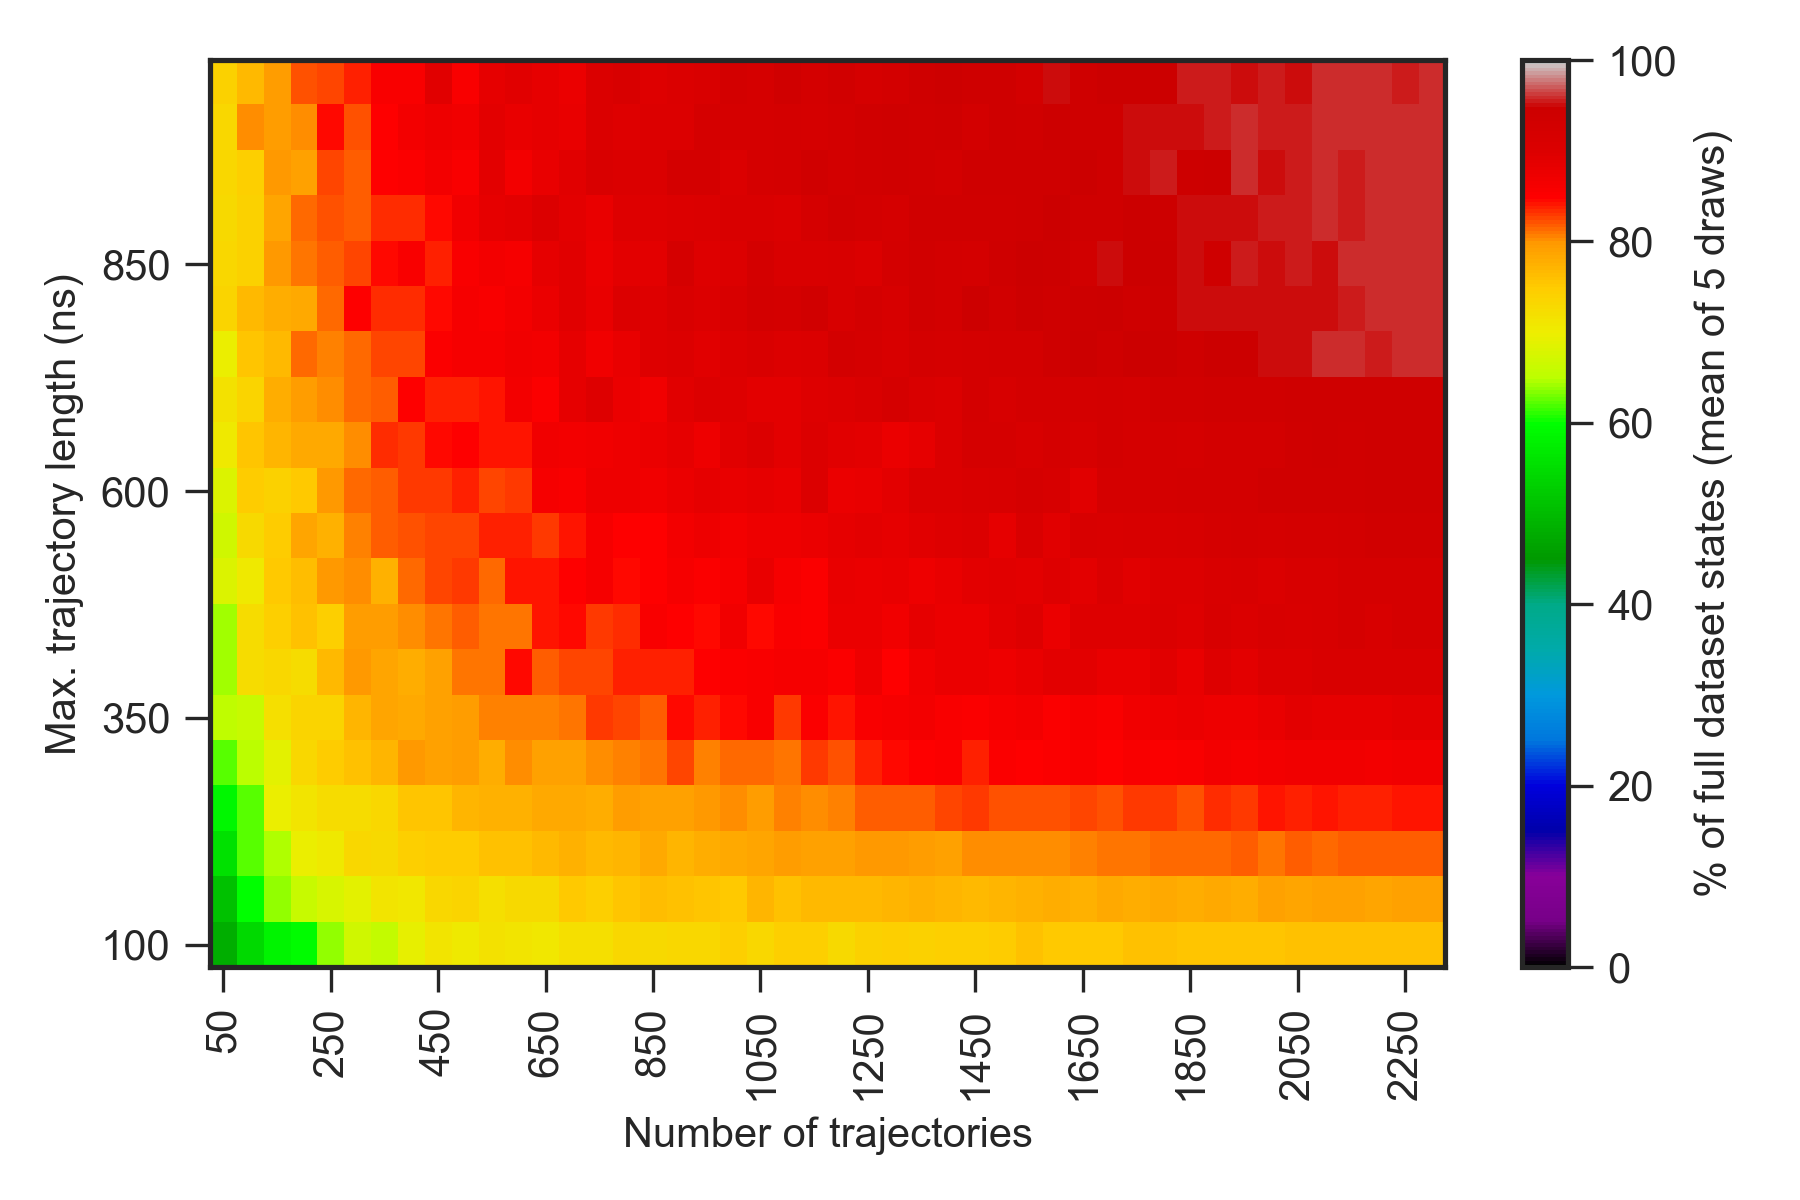

Source data for this figure (header and first rows):
0.000000000000000000e+00, 0.000000000000000000e+00, 0.000000000000000000e+00, 0.000000000000000000e+00, 0.000000000000000000e+00, 0.000000000000000000e+00, 0.000000000000000000e+00, 0.000000000000000000e+00, 0.000000000000000000e+00, 0.000000000000000000e+00, 0.000000000000000000e+00, 0.000000000000000000e+00, 0.000000000000000000e+00, 0.000000000000000000e+00, 0.000000000000000000e+00, 0.000000000000000000e+00, 0.000000000000000000e+00, 0.000000000000000000e+00, 0.000000000000000000e+00, 0.000000000000000000e+00, 0.000000000000000000e+00, 0.000000000000000000e+00, 0.000000000000000000e+00, 0.000000000000000000e+00
0.000000000000000000e+00, 3.160000000000000142e+01, 4.379999999999999716e+01, 4.839999999999999858e+01, 5.179999999999999716e+01, 5.460000000000000142e+01, 5.600000000000000000e+01, 5.660000000000000142e+01, 6.039999999999999858e+01, 6.079999999999999716e+01, 6.239999999999999858e+01, 6.339999999999999858e+01, 6.520000000000000284e+01, 6.400000000000000000e+01, 6.500000000000000000e+01, 6.700000000000000000e+01, 6.800000000000000000e+01, 6.659999999999999432e+01, 6.840000000000000568e+01, 6.900000000000000000e+01, 6.759999999999999432e+01, 6.759999999999999432e+01, 6.900000000000000000e+01, 6.959999999999999432e+01
0.000000000000000000e+00, 3.679999999999999716e+01, 4.820000000000000284e+01, 5.460000000000000142e+01, 5.839999999999999858e+01, 5.960000000000000142e+01, 6.400000000000000000e+01, 6.679999999999999716e+01, 6.579999999999999716e+01, 6.920000000000000284e+01, 7.140000000000000568e+01, 7.040000000000000568e+01, 7.179999999999999716e+01, 7.120000000000000284e+01, 7.100000000000000000e+01, 7.220000000000000284e+01, 7.200000000000000000e+01, 7.340000000000000568e+01, 7.279999999999999716e+01, 7.340000000000000568e+01, 7.340000000000000568e+01, 7.459999999999999432e+01, 7.340000000000000568e+01, 7.440000000000000568e+01
0.000000000000000000e+00, 4.160000000000000142e+01, 5.079999999999999716e+01, 5.979999999999999716e+01, 6.379999999999999716e+01, 6.620000000000000284e+01, 6.759999999999999432e+01, 6.900000000000000000e+01, 7.120000000000000284e+01, 7.100000000000000000e+01, 7.320000000000000284e+01, 7.359999999999999432e+01, 7.200000000000000000e+01, 7.300000000000000000e+01, 7.279999999999999716e+01, 7.520000000000000284e+01, 7.459999999999999432e+01, 7.540000000000000568e+01, 7.640000000000000568e+01, 7.579999999999999716e+01, 7.540000000000000568e+01, 7.500000000000000000e+01, 7.700000000000000000e+01, 7.600000000000000000e+01
0.000000000000000000e+00, 4.420000000000000284e+01, 5.579999999999999716e+01, 6.220000000000000284e+01, 6.459999999999999432e+01, 6.959999999999999432e+01, 7.059999999999999432e+01, 7.320000000000000284e+01, 7.300000000000000000e+01, 7.459999999999999432e+01, 7.479999999999999716e+01, 7.479999999999999716e+01, 7.579999999999999716e+01, 7.579999999999999716e+01, 7.659999999999999432e+01, 7.740000000000000568e+01, 7.679999999999999716e+01, 7.720000000000000284e+01, 7.820000000000000284e+01, 7.720000000000000284e+01, 7.800000000000000000e+01, 7.840000000000000568e+01, 7.859999999999999432e+01, 7.940000000000000568e+01
0.000000000000000000e+00, 4.679999999999999716e+01, 5.879999999999999716e+01, 6.239999999999999858e+01, 6.959999999999999432e+01, 7.120000000000000284e+01, 7.259999999999999432e+01, 7.259999999999999432e+01, 7.320000000000000284e+01, 7.540000000000000568e+01, 7.540000000000000568e+01, 7.720000000000000284e+01, 7.759999999999999432e+01, 7.759999999999999432e+01, 7.840000000000000568e+01, 7.820000000000000284e+01, 7.800000000000000000e+01, 7.940000000000000568e+01, 7.900000000000000000e+01, 7.900000000000000000e+01, 7.979999999999999716e+01, 8.020000000000000284e+01, 7.940000000000000568e+01, 8.059999999999999432e+01
0.000000000000000000e+00, 5.160000000000000142e+01, 6.220000000000000284e+01, 6.500000000000000000e+01, 6.879999999999999716e+01, 7.340000000000000568e+01, 7.479999999999999716e+01, 7.579999999999999716e+01, 7.720000000000000284e+01, 8.000000000000000000e+01, 7.900000000000000000e+01, 7.959999999999999432e+01, 7.800000000000000000e+01, 8.040000000000000568e+01, 7.900000000000000000e+01, 7.900000000000000000e+01, 8.040000000000000568e+01, 8.079999999999999716e+01, 8.120000000000000284e+01, 8.259999999999999432e+01, 8.079999999999999716e+01, 8.140000000000000568e+01, 8.140000000000000568e+01, 8.100000000000000000e+01
0.000000000000000000e+00, 5.100000000000000000e+01, 6.540000000000000568e+01, 6.640000000000000568e+01, 7.200000000000000000e+01, 7.379999999999999716e+01, 7.379999999999999716e+01, 7.700000000000000000e+01, 7.859999999999999432e+01, 7.820000000000000284e+01, 7.920000000000000284e+01, 7.940000000000000568e+01, 8.059999999999999432e+01, 8.059999999999999432e+01, 8.079999999999999716e+01, 8.120000000000000284e+01, 8.320000000000000284e+01, 8.259999999999999432e+01, 8.179999999999999716e+01, 8.459999999999999432e+01, 8.359999999999999432e+01, 8.440000000000000568e+01, 8.559999999999999432e+01, 8.300000000000000000e+01
0.000000000000000000e+00, 5.260000000000000142e+01, 6.440000000000000568e+01, 7.259999999999999432e+01, 7.340000000000000568e+01, 7.259999999999999432e+01, 7.659999999999999432e+01, 7.979999999999999716e+01, 7.859999999999999432e+01, 7.779999999999999716e+01, 7.900000000000000000e+01, 8.100000000000000000e+01, 8.120000000000000284e+01, 8.459999999999999432e+01, 8.200000000000000000e+01, 8.259999999999999432e+01, 8.259999999999999432e+01, 8.379999999999999716e+01, 8.359999999999999432e+01, 8.359999999999999432e+01, 8.479999999999999716e+01, 8.520000000000000284e+01, 8.579999999999999716e+01, 8.600000000000000000e+01
0.000000000000000000e+00, 5.620000000000000284e+01, 6.420000000000000284e+01, 7.240000000000000568e+01, 7.459999999999999432e+01, 7.579999999999999716e+01, 7.459999999999999432e+01, 7.940000000000000568e+01, 7.940000000000000568e+01, 8.020000000000000284e+01, 8.100000000000000000e+01, 8.200000000000000000e+01, 8.100000000000000000e+01, 8.120000000000000284e+01, 8.400000000000000000e+01, 8.459999999999999432e+01, 8.320000000000000284e+01, 8.340000000000000568e+01, 8.579999999999999716e+01, 8.500000000000000000e+01, 8.440000000000000568e+01, 8.700000000000000000e+01, 8.440000000000000568e+01, 8.559999999999999432e+01
0.000000000000000000e+00, 5.460000000000000142e+01, 6.820000000000000284e+01, 7.040000000000000568e+01, 7.520000000000000284e+01, 7.640000000000000568e+01, 7.979999999999999716e+01, 8.040000000000000568e+01, 7.759999999999999432e+01, 8.140000000000000568e+01, 8.279999999999999716e+01, 8.320000000000000284e+01, 8.159999999999999432e+01, 8.400000000000000000e+01, 8.420000000000000284e+01, 8.500000000000000000e+01, 8.620000000000000284e+01, 8.459999999999999432e+01, 8.500000000000000000e+01, 8.620000000000000284e+01, 8.520000000000000284e+01, 8.600000000000000000e+01, 8.800000000000000000e+01, 8.620000000000000284e+01
0.000000000000000000e+00, 5.700000000000000000e+01, 6.679999999999999716e+01, 7.279999999999999716e+01, 7.479999999999999716e+01, 7.859999999999999432e+01, 7.740000000000000568e+01, 8.059999999999999432e+01, 8.200000000000000000e+01, 8.240000000000000568e+01, 8.259999999999999432e+01, 8.259999999999999432e+01, 8.379999999999999716e+01, 8.359999999999999432e+01, 8.320000000000000284e+01, 8.400000000000000000e+01, 8.600000000000000000e+01, 8.479999999999999716e+01, 8.500000000000000000e+01, 8.640000000000000568e+01, 8.740000000000000568e+01, 8.659999999999999432e+01, 8.740000000000000568e+01, 8.740000000000000568e+01
0.000000000000000000e+00, 5.700000000000000000e+01, 6.800000000000000000e+01, 7.479999999999999716e+01, 7.420000000000000284e+01, 7.520000000000000284e+01, 7.979999999999999716e+01, 8.140000000000000568e+01, 8.179999999999999716e+01, 8.300000000000000000e+01, 8.300000000000000000e+01, 8.379999999999999716e+01, 8.279999999999999716e+01, 8.320000000000000284e+01, 8.620000000000000284e+01, 8.559999999999999432e+01, 8.740000000000000568e+01, 8.720000000000000284e+01, 8.700000000000000000e+01, 8.759999999999999432e+01, 8.859999999999999432e+01, 8.820000000000000284e+01, 8.840000000000000568e+01, 8.800000000000000000e+01
0.000000000000000000e+00, 5.860000000000000142e+01, 7.059999999999999432e+01, 7.540000000000000568e+01, 7.720000000000000284e+01, 7.840000000000000568e+01, 7.840000000000000568e+01, 8.040000000000000568e+01, 8.340000000000000568e+01, 8.300000000000000000e+01, 8.459999999999999432e+01, 8.479999999999999716e+01, 8.420000000000000284e+01, 8.420000000000000284e+01, 8.700000000000000000e+01, 8.659999999999999432e+01, 8.700000000000000000e+01, 8.720000000000000284e+01, 8.759999999999999432e+01, 8.840000000000000568e+01, 8.720000000000000284e+01, 8.920000000000000284e+01, 9.020000000000000284e+01, 8.900000000000000000e+01
0.000000000000000000e+00, 5.979999999999999716e+01, 7.159999999999999432e+01, 7.359999999999999432e+01, 7.779999999999999716e+01, 7.959999999999999432e+01, 8.040000000000000568e+01, 8.140000000000000568e+01, 8.200000000000000000e+01, 8.479999999999999716e+01, 8.359999999999999432e+01, 8.359999999999999432e+01, 8.420000000000000284e+01, 8.659999999999999432e+01, 8.540000000000000568e+01, 8.859999999999999432e+01, 8.959999999999999432e+01, 8.759999999999999432e+01, 8.700000000000000000e+01, 8.920000000000000284e+01, 9.000000000000000000e+01, 8.979999999999999716e+01, 8.879999999999999716e+01, 8.900000000000000000e+01
0.000000000000000000e+00, 6.020000000000000284e+01, 6.959999999999999432e+01, 7.559999999999999432e+01, 7.659999999999999432e+01, 8.159999999999999432e+01, 8.059999999999999432e+01, 8.159999999999999432e+01, 8.279999999999999716e+01, 8.259999999999999432e+01, 8.520000000000000284e+01, 8.600000000000000000e+01, 8.600000000000000000e+01, 8.679999999999999716e+01, 8.640000000000000568e+01, 8.840000000000000568e+01, 8.679999999999999716e+01, 8.820000000000000284e+01, 8.979999999999999716e+01, 9.000000000000000000e+01, 8.940000000000000568e+01, 9.020000000000000284e+01, 9.100000000000000000e+01, 9.020000000000000284e+01
0.000000000000000000e+00, 6.079999999999999716e+01, 7.379999999999999716e+01, 7.659999999999999432e+01, 7.779999999999999716e+01, 7.840000000000000568e+01, 8.159999999999999432e+01, 8.479999999999999716e+01, 8.340000000000000568e+01, 8.340000000000000568e+01, 8.459999999999999432e+01, 8.600000000000000000e+01, 8.559999999999999432e+01, 8.640000000000000568e+01, 8.759999999999999432e+01, 8.940000000000000568e+01, 8.820000000000000284e+01, 9.000000000000000000e+01, 8.979999999999999716e+01, 9.100000000000000000e+01, 9.020000000000000284e+01, 9.120000000000000284e+01, 9.259999999999999432e+01, 9.220000000000000284e+01
0.000000000000000000e+00, 6.420000000000000284e+01, 7.340000000000000568e+01, 7.420000000000000284e+01, 8.000000000000000000e+01, 8.120000000000000284e+01, 8.179999999999999716e+01, 8.279999999999999716e+01, 8.459999999999999432e+01, 8.579999999999999716e+01, 8.379999999999999716e+01, 8.579999999999999716e+01, 8.659999999999999432e+01, 8.600000000000000000e+01, 8.859999999999999432e+01, 8.920000000000000284e+01, 8.759999999999999432e+01, 8.900000000000000000e+01, 8.900000000000000000e+01, 9.200000000000000000e+01, 8.959999999999999432e+01, 9.000000000000000000e+01, 9.240000000000000568e+01, 9.100000000000000000e+01
0.000000000000000000e+00, 6.420000000000000284e+01, 7.279999999999999716e+01, 7.420000000000000284e+01, 7.859999999999999432e+01, 8.140000000000000568e+01, 8.220000000000000284e+01, 8.179999999999999716e+01, 8.340000000000000568e+01, 8.340000000000000568e+01, 8.459999999999999432e+01, 8.700000000000000000e+01, 8.859999999999999432e+01, 8.879999999999999716e+01, 9.020000000000000284e+01, 8.900000000000000000e+01, 8.820000000000000284e+01, 8.959999999999999432e+01, 8.979999999999999716e+01, 9.020000000000000284e+01, 9.040000000000000568e+01, 9.100000000000000000e+01, 9.100000000000000000e+01, 9.040000000000000568e+01
0.000000000000000000e+00, 6.320000000000000284e+01, 7.320000000000000284e+01, 7.440000000000000568e+01, 8.000000000000000000e+01, 7.920000000000000284e+01, 8.279999999999999716e+01, 8.179999999999999716e+01, 8.479999999999999716e+01, 8.540000000000000568e+01, 8.640000000000000568e+01, 8.579999999999999716e+01, 8.900000000000000000e+01, 8.640000000000000568e+01, 8.800000000000000000e+01, 8.940000000000000568e+01, 9.100000000000000000e+01, 9.040000000000000568e+01, 9.059999999999999432e+01, 9.220000000000000284e+01, 9.220000000000000284e+01, 9.059999999999999432e+01, 9.179999999999999716e+01, 9.240000000000000568e+01
0.000000000000000000e+00, 6.520000000000000284e+01, 7.340000000000000568e+01, 8.020000000000000284e+01, 7.940000000000000568e+01, 8.040000000000000568e+01, 8.440000000000000568e+01, 8.240000000000000568e+01, 8.500000000000000000e+01, 8.640000000000000568e+01, 8.740000000000000568e+01, 8.700000000000000000e+01, 8.900000000000000000e+01, 8.820000000000000284e+01, 8.840000000000000568e+01, 8.820000000000000284e+01, 9.040000000000000568e+01, 8.979999999999999716e+01, 9.020000000000000284e+01, 9.020000000000000284e+01, 9.179999999999999716e+01, 9.200000000000000000e+01, 9.179999999999999716e+01, 9.240000000000000568e+01
0.000000000000000000e+00, 6.120000000000000284e+01, 7.400000000000000000e+01, 7.679999999999999716e+01, 7.959999999999999432e+01, 8.220000000000000284e+01, 8.279999999999999716e+01, 8.359999999999999432e+01, 8.579999999999999716e+01, 8.579999999999999716e+01, 8.920000000000000284e+01, 8.579999999999999716e+01, 8.859999999999999432e+01, 8.920000000000000284e+01, 8.859999999999999432e+01, 8.779999999999999716e+01, 9.059999999999999432e+01, 9.120000000000000284e+01, 8.959999999999999432e+01, 9.040000000000000568e+01, 9.100000000000000000e+01, 9.279999999999999716e+01, 9.200000000000000000e+01, 9.340000000000000568e+01
